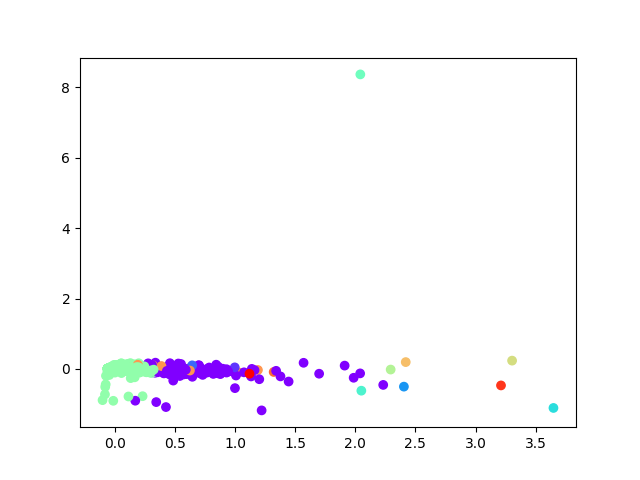

The file beside this chart, header and first rows:
, 0, 1
0, -0.009162, 0.008918
1, -0.01454, 0.008012
2, 0.02832, -0.0135
3, -0.01263, -0.01136
4, 0.01131, 0.005366
5, -0.005945, -0.02372
6, 0.05859, 0.03379
7, -0.04642, 6.936732518791089e-05
8, 0.008897, -0.01884
9, 0.01732, -0.007165
10, 0.04627, -0.02082
11, 0.08869, -0.01533
12, 0.5323, 0.03825
13, -0.05463, 0.004174
14, -0.03678, -0.001097
15, -0.05386, 0.004765
16, -0.05562, 0.004002
17, -0.0569, 0.004828
18, -0.0569, 0.004828
19, -0.0569, 0.004828
20, -0.0569, 0.004828
21, -0.0569, 0.004828
22, -0.0569, 0.004828
23, -0.0569, 0.004828
24, -0.0569, 0.004828
25, 0.01296, -0.01028
26, -0.01869, -0.0007254
27, 0.0383, -0.01746
28, 0.04156, -0.007985
29, -0.03494, 0.002707
30, -0.009569, 0.02241
31, -0.02941, -0.003189
32, -0.07449, -0.4402
33, 0.2078, -0.03659
34, 0.06678, -0.04353
35, -0.001672, -0.000957
36, -0.0569, 0.004828
37, -0.0569, 0.004828
38, -0.05682, 0.004826
39, -0.05687, 0.004839
40, -0.0569, 0.004828
41, -0.0569, 0.004828
42, -0.0569, 0.004828
43, -0.05602, 0.004583
44, -0.0569, 0.004828
45, -0.0569, 0.004828
46, -0.0569, 0.004828
47, -0.0569, 0.004828
48, -0.0569, 0.004828
49, -0.0569, 0.004828
50, -0.05594, 0.004611
51, -0.05312, 0.00457
52, -0.05623, 0.004589
53, -0.05685, 0.004813
54, -0.04307, 0.009007
55, -0.0569, 0.004828
56, -0.0569, 0.004828
57, -0.05051, 0.001862
58, -0.05404, 0.004452
59, -0.0569, 0.004828
... 3,705 more rows
